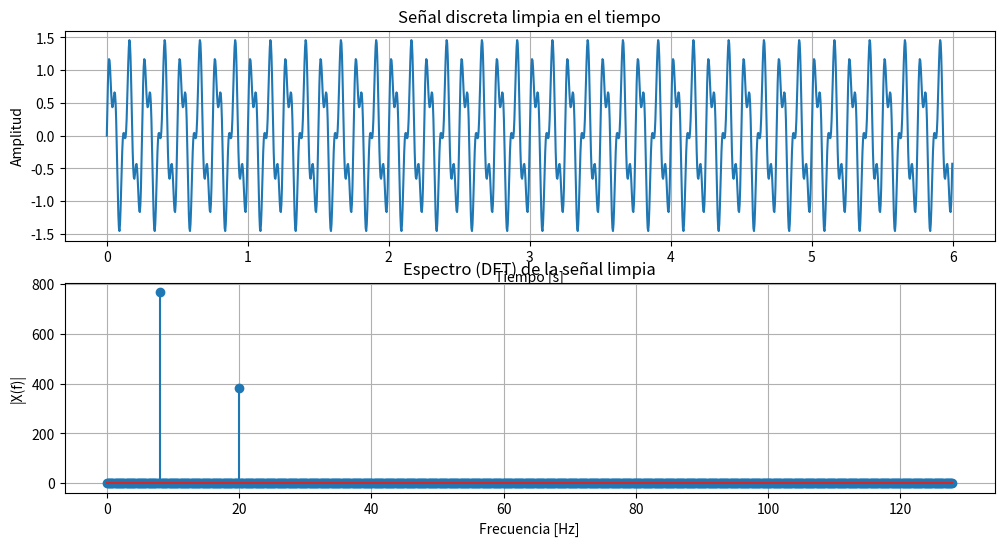
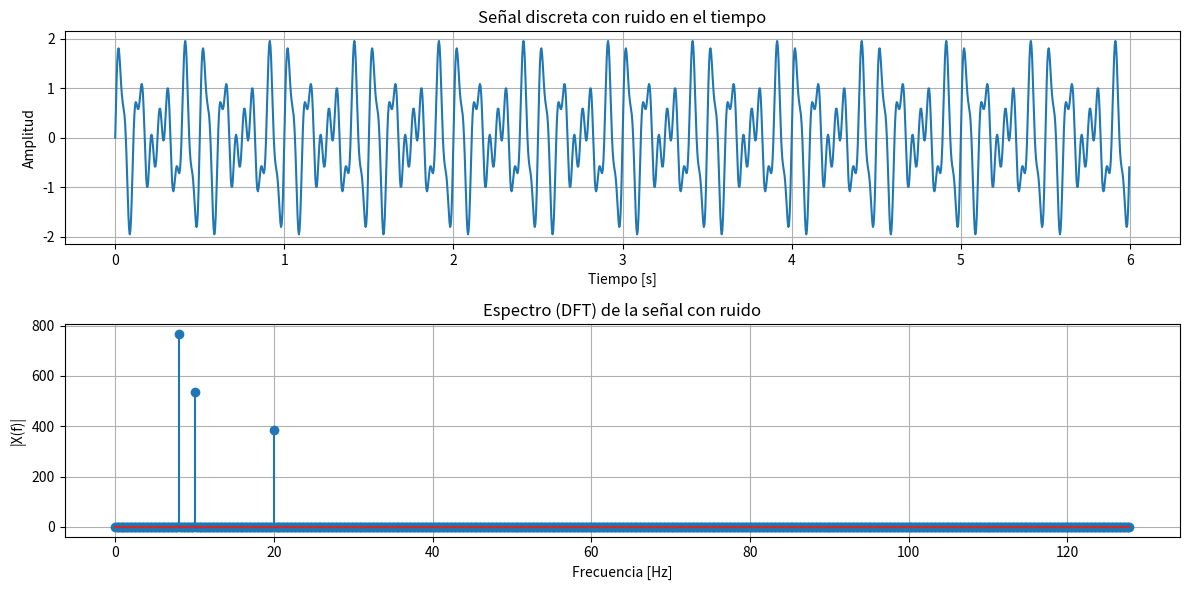

Reproduce these figures in Python, in order.
import numpy as np
import matplotlib.pyplot as plt

def mi_DFT(x):
    N = len(x)
    Xm = np.zeros(N, dtype=complex)
    for m in range(N):
        suma = 0.0
        for n in range(N):
            arg = (2 * np.pi * m * n) / N
            suma += x[n] * np.exp(-1j * arg)
        Xm[m] = suma
    return Xm

fs = 256
T = 6
N = int(fs*T)
n = np.arange(N)
f1, f2 = 8, 20

xn = np.sin(2*np.pi*f1*n/fs) + 0.5*np.sin(2*np.pi*f2*n/fs)
Xm1 = mi_DFT(xn)

tol = 1e-14
Xm1.real[abs(Xm1.real) < tol] = 0
Xm1.imag[abs(Xm1.imag) < tol] = 0

m = np.arange(N)
fan = m * fs / N

plt.figure(1, figsize=(12,6))

plt.subplot(2,1,1)
plt.plot(n/fs, xn)
plt.title("Señal discreta limpia en el tiempo")
plt.xlabel("Tiempo [s]")
plt.ylabel("Amplitud")
plt.grid()

plt.subplot(2,1,2)
plt.stem(fan[:N//2], np.abs(Xm1[:N//2]))
plt.title("Espectro (DFT) de la señal limpia")
plt.xlabel("Frecuencia [Hz]")
plt.ylabel("|X(f)|")
plt.grid()

ruido = 0.7*np.sin(2*np.pi*10*n/fs)
xn_ruidosa = xn + ruido
Xm2 = mi_DFT(xn_ruidosa)

Xm2.real[abs(Xm2.real) < tol] = 0
Xm2.imag[abs(Xm2.imag) < tol] = 0

plt.figure(2, figsize=(12,6))

plt.subplot(2,1,1)
plt.plot(n/fs, xn_ruidosa)
plt.title("Señal discreta con ruido en el tiempo")
plt.xlabel("Tiempo [s]")
plt.ylabel("Amplitud")
plt.grid()

plt.subplot(2,1,2)
plt.stem(fan[:N//2], np.abs(Xm2[:N//2]))
plt.title("Espectro (DFT) de la señal con ruido")
plt.xlabel("Frecuencia [Hz]")
plt.ylabel("|X(f)|")
plt.grid()

plt.tight_layout()
plt.show()
